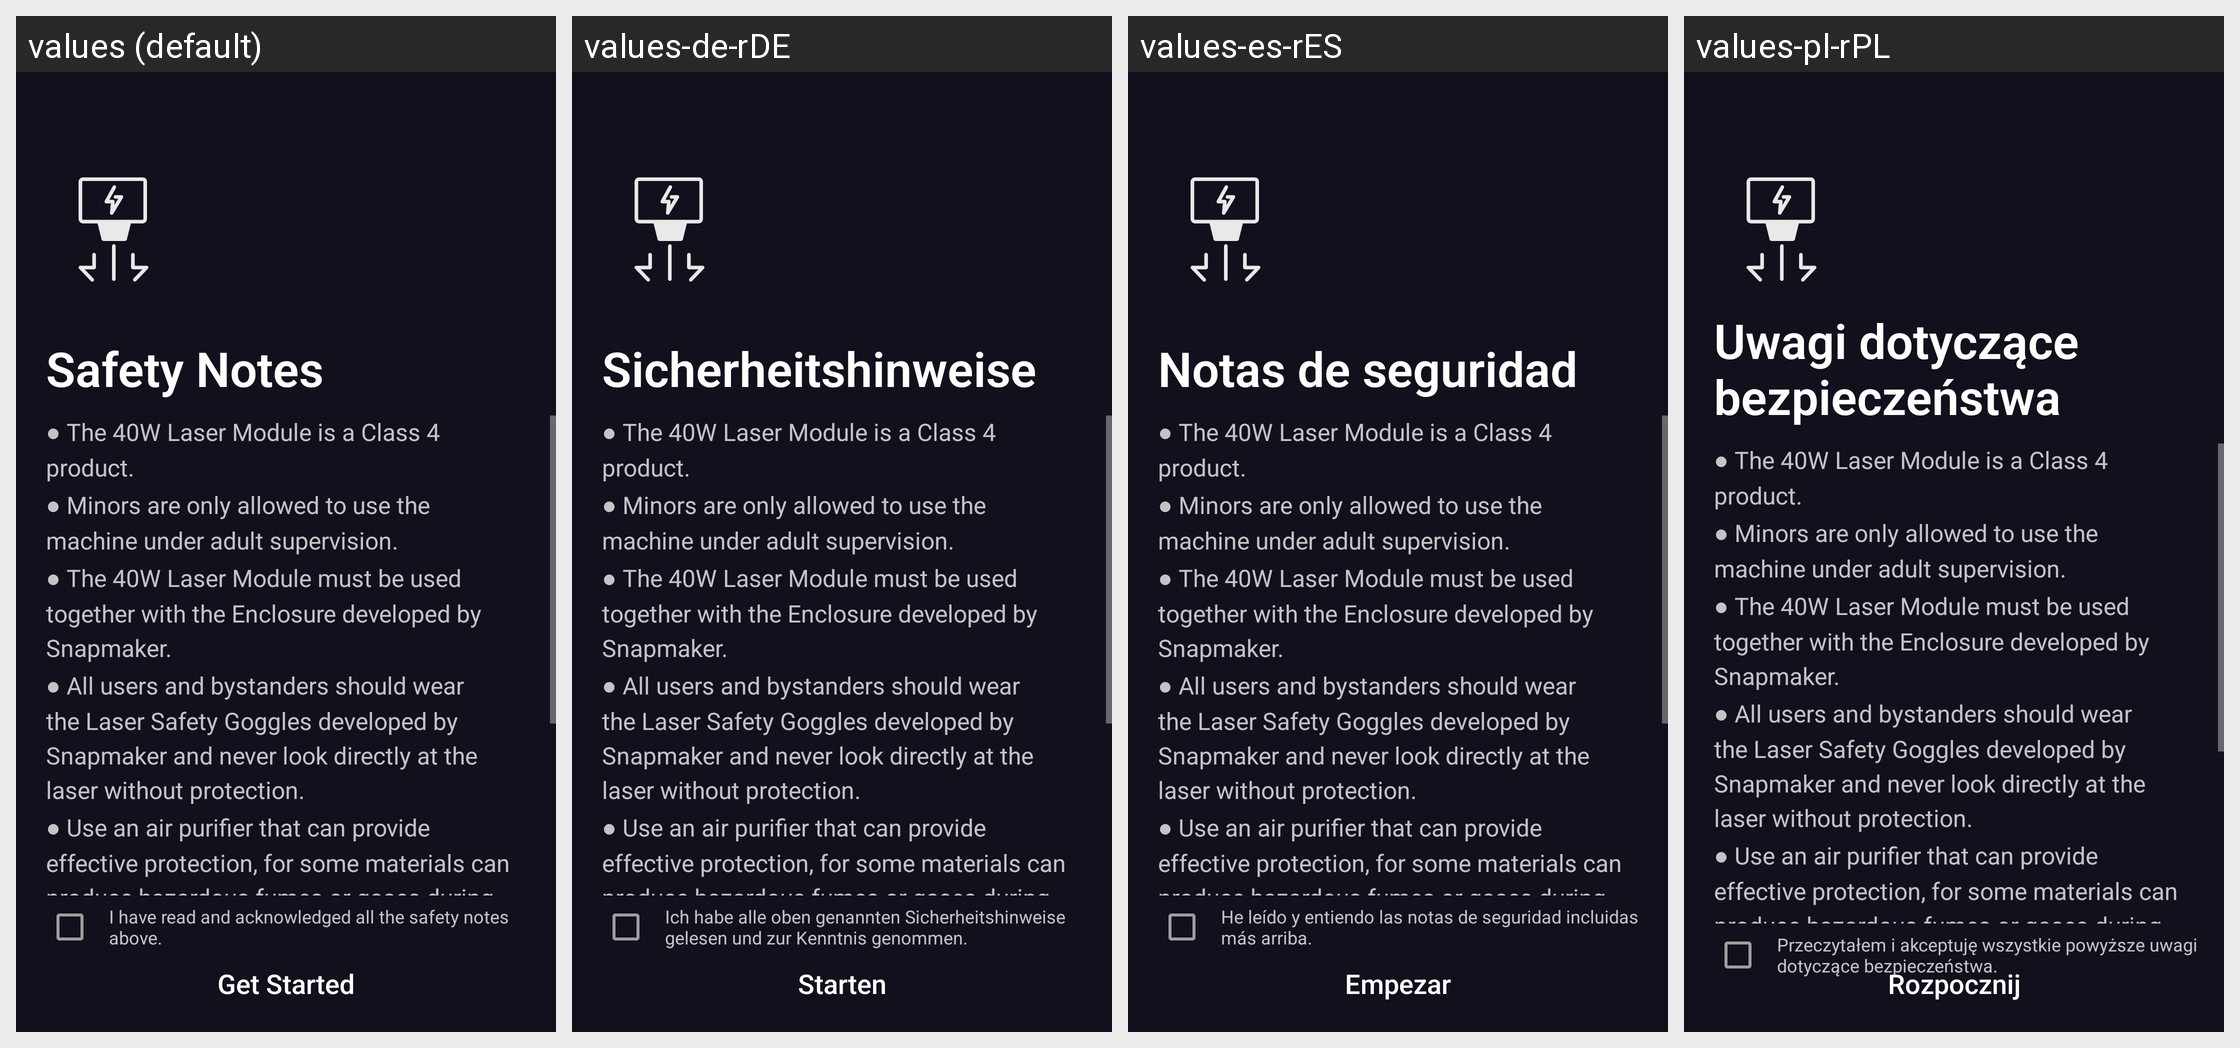

The same Android screen rendered under several of its app's locales, left to right. List the strings drawn on it with the default value and each locale's translation.
Android screen res/layout/fragment_guide_40w_laser_get_started.xml rendered under 4 locales, left to right: values (default), values-de-rDE, values-es-rES, values-pl-rPL. Device: Nexus 5 (rendered at 1080×1920; each locale shown at half size, 540×960, under a caption strip naming it); theme AppTheme.
Other locales in the repository, not shown: values-fr-rFR, values-ja-rJP, values-zh-rCN.
Strings drawn on this screen, with the default value and each locale's value (text and hints the layout hard-codes, and strings that could not be matched under every locale, appear in the picture but are not listed):

guide_10w_laser_safety_instructions
  values: Safety Notes
  values-de-rDE: Sicherheitshinweise
  values-es-rES: Notas de seguridad
  values-pl-rPL: Uwagi dotyczące bezpieczeństwa

guide_40w_laser_safety_instructions_content
  values: ● The 40W Laser Module is a Class 4 product. 
      ● Minors are only allowed to use the machine under adult supervision. 
      ● The 40W Laser Module must be used together with the Enclosure developed by Snapmaker. 
      ● All users and bystanders should wear the Laser Safety Goggles developed by Snapmaker and never look directly at the laser without protection. 
      ● Use an air purifier that can provide effective …[clipped]
  values-de-rDE: ● The 40W Laser Module is a Class 4 product. 
      ● Minors are only allowed to use the machine under adult supervision. 
      ● The 40W Laser Module must be used together with the Enclosure developed by Snapmaker. 
      ● All users and bystanders should wear the Laser Safety Goggles developed by Snapmaker and never look directly at the laser without protection. 
      ● Use an air purifier that can provide effective …[clipped]  [not translated; the default value is used]
  values-es-rES: ● The 40W Laser Module is a Class 4 product. 
      ● Minors are only allowed to use the machine under adult supervision. 
      ● The 40W Laser Module must be used together with the Enclosure developed by Snapmaker. 
      ● All users and bystanders should wear the Laser Safety Goggles developed by Snapmaker and never look directly at the laser without protection. 
      ● Use an air purifier that can provide effective …[clipped]  [not translated; the default value is used]
  values-pl-rPL: ● The 40W Laser Module is a Class 4 product. 
      ● Minors are only allowed to use the machine under adult supervision. 
      ● The 40W Laser Module must be used together with the Enclosure developed by Snapmaker. 
      ● All users and bystanders should wear the Laser Safety Goggles developed by Snapmaker and never look directly at the laser without protection. 
      ● Use an air purifier that can provide effective …[clipped]  [not translated; the default value is used]

guide_10w_laser_safety_instructions_confirm_desc
  values: I have read and acknowledged all the safety notes above.
  values-de-rDE: Ich habe alle oben genannten Sicherheitshinweise gelesen und zur Kenntnis genommen.
  values-es-rES: He leído y entiendo las notas de seguridad incluidas más arriba.
  values-pl-rPL: Przeczytałem i akceptuję wszystkie powyższe uwagi dotyczące bezpieczeństwa.

guide_cnc_get_started
  values: Get Started
  values-de-rDE: Starten
  values-es-rES: Empezar
  values-pl-rPL: Rozpocznij
